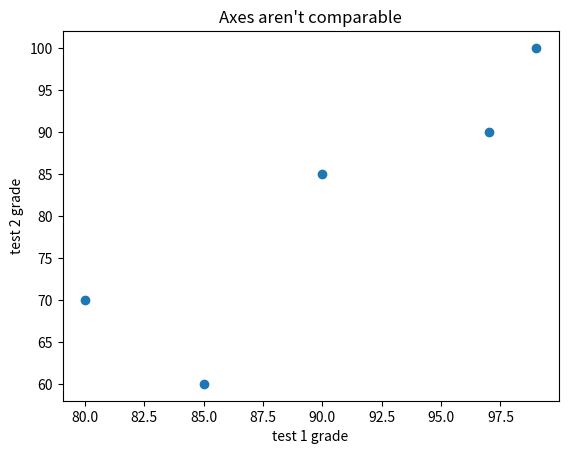

Write the Python code that produced this figure.
#!/usr/bin/env python
# still scatterplot

from matplotlib import pyplot as plt

test_1_grades = [ 99, 90, 85, 97, 80]
test_2_grades = [100, 85, 60, 90, 70]

plt.scatter(test_1_grades, test_2_grades)
plt.xlabel("test 1 grade")
plt.ylabel("test 2 grade")
plt.title("Axes aren't comparable")
plt.show()
